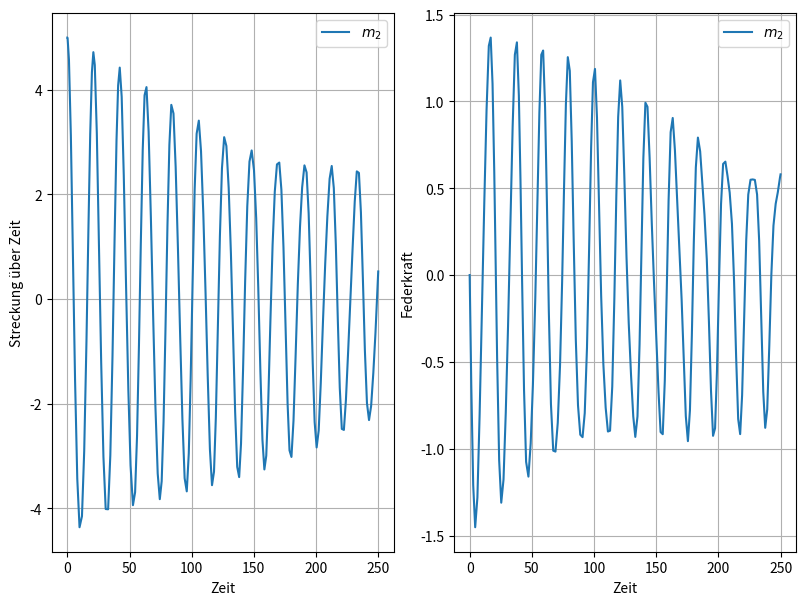

Reproduce this figure in Python.
#Imports:
import numpy as np
import matplotlib.pyplot as plt
#import pandas as pd
#import scipy.optimize as op
from scipy.integrate import solve_ivp
from scipy.integrate import odeint
#from math import *
#from openpyxl import load_workbook


# ode Solver mit ivp

# Parameterdefinition
c1 = 1
c2 = 0.1
b1 = 0.01
b2 = 0.05
m1 = 3
m2 = 1


# Definieren des Gleichungssystems
def func1(t,y):
    # Aufstellen des Gleichnungssystems
    y1p = y[1]
    y2p = c2/m1*y[2]-(c1+c2)/m1*y[0]-b1/m1*y[1]
    y3p = y[3]
    y4p = -b2/m2*y[1]-c2/m2*y[2]+c2/m2*y[0]
    return [y1p,y2p,y3p,y4p]

# Funktionsaufruf
sol1 = solve_ivp(func1,t_span=(0,250),y0=[0,0,5,0])

# Plotten

fig, (ax1,ax2) = plt.subplots(1,2, figsize=(8,6))

ax1.plot(sol1.t,sol1.y[2,:],label='$m_2$')
ax1.set_xlabel('Zeit')
ax1.set_ylabel('Streckung über Zeit')
ax1.grid()
ax1.legend()


ax2.plot(sol1.t,sol1.y[3,:]*m2,label='$m_2$')
ax2.grid()
ax2.set_xlabel('Zeit')
ax2.set_ylabel('Federkraft')
ax2.legend()

plt.tight_layout(pad=0.5) #subplotabstände
plt.show()